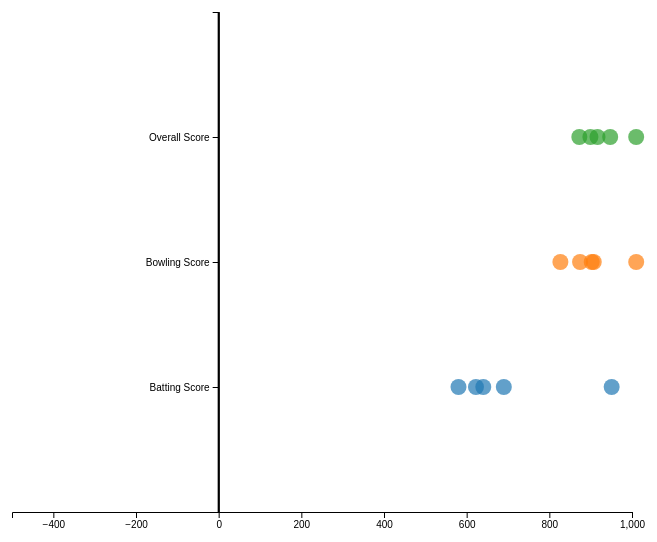
D3 v6 page, settled after 360 driven frames (6 s of simulated time); the page loaded 1 data file(s).


        const margin = { top: 50, right: 30, bottom: 50, left: 150 };
        const width = 800 - margin.left - margin.right;
        const height = 600 - margin.top - margin.bottom;

        const svg = d3.select("svg")
            .attr("width", 800)
            .attr("height", 600)
            .append("g")
            .attr("transform", `translate(${margin.left},${margin.top})`);

        const tooltip = d3.select(".tooltip");
        const teamFilter = d3.select("#teamFilter");
        const seasonFilter = d3.select("#seasonFilter");

        d3.csv("IPL_data.csv").then(function (data) {
            console.log("CSV Data Loaded:", data[0]);

            data.forEach(d => {
                d.batting_score = +d.batting_score;
                d.bowling_score = +d.bowling_score;
                d.overall_score = +d.overall_score;
            });

            const teams = [...new Set(data.map(d => d.Team))];
            const seasons = [...new Set(data.map(d => d.Season))];

            teamFilter.append("option").text("All").attr("value", "All");
            teams.forEach(team => {
                teamFilter.append("option").text(team).attr("value", team);
            });

            seasonFilter.append("option").text("All").attr("value", "All");
            seasons.forEach(season => {
                seasonFilter.append("option").text(season).attr("value", season);
            });

            const typeToKey = {
                "Batting Score": "batting_score",
                "Bowling Score": "bowling_score",
                "Overall Score": "overall_score"
            };

            const colors = { "Batting Score": "#1f77b4", "Bowling Score": "#ff7f0e", "Overall Score": "#2ca02c" };

            function updateChart() {
                let filteredData = data;
                const selectedTeam = teamFilter.node().value;
                const selectedSeason = seasonFilter.node().value;

                if (selectedTeam !== "All") {
                    filteredData = filteredData.filter(d => d.Team === selectedTeam);
                }
                if (selectedSeason !== "All") {
                    filteredData = filteredData.filter(d => d.Season === selectedSeason);
                }

                let formattedData = [];
                Object.keys(typeToKey).forEach(type => {
                    let key = typeToKey[type];
                    let sortedPlayers = filteredData
                        .filter(d => d[key] != null && d[key] !== "" && !isNaN(d[key]))
                        .map(d => ({
                            player: d.Player,
                            type: type,
                            score: d[key]
                        }))
                        .sort((a, b) => b.score - a.score)
                        .slice(0, 5);

                    formattedData = formattedData.concat(sortedPlayers);
                });

                console.log("Filtered Data:", formattedData);

                const xScale = d3.scaleLinear()
                    .domain([-500, 1000])
                    .range([0, width]);

                const yScale = d3.scalePoint()
                    .domain(["Batting Score", "Bowling Score", "Overall Score"])
                    .range([height, 0])
                    .padding(1);

                svg.selectAll("g.axis").remove();
                svg.append("g").attr("class", "axis")
                    .attr("transform", `translate(0,${height})`)
                    .call(d3.axisBottom(xScale).ticks(5));

                svg.append("g").attr("class", "axis")
                    .attr("transform", `translate(${xScale(0)}, 0)`)
                    .call(d3.axisLeft(yScale));

                svg.selectAll(".y-axis-line").remove();
                svg.append("line")
                    .attr("class", "y-axis-line")
                    .attr("x1", xScale(0))
                    .attr("x2", xScale(0))
                    .attr("y1", 0)
                    .attr("y2", height)
                    .attr("stroke", "black")
                    .attr("stroke-width", 2);

                let circles = svg.selectAll("circle").data(formattedData);
                circles.exit().remove();

                circles.enter()
                    .append("circle")
                    .merge(circles)
                    .attr("cx", d => xScale(d.score))
                    .attr("cy", d => yScale(d.type))
                    .attr("r", 8)
                    .attr("fill", d => colors[d.type])
                    .attr("opacity", 0.7)
                    .on("mouseover", (event, d) => {
                        tooltip.style("display", "block")
                            .html(`${d.player}<br>Type: ${d.type}<br>Score: ${d.score}`)
                            .style("left", (event.pageX + 5) + "px")
                            .style("top", (event.pageY - 30) + "px");
                    })
                    .on("mouseout", () => tooltip.style("display", "none"));
            }

            teamFilter.on("change", updateChart);
            seasonFilter.on("change", updateChart);

            updateChart();
        });
    

### data: IPL_data.csv
Player, Team, batting_score, bowling_score, overall_score, Overall E(D), Season, Season_Adj, Player_team, Player_team_season, Salaries
A Mishra, Delhi Daredevils, -13.37, 64.8, 51.43, 51.43, 2007_08, 2007_08, A Mishra|Delhi Daredevils, A Mishra|Delhi Daredevils|2007_08, #N/A
A Nehra, Mumbai Indians, -7.9, 20.61, 12.71, 12.71, 2007_08, 2007_08, A Nehra|Mumbai Indians, A Nehra|Mumbai Indians|2007_08, #N/A
AC Gilchrist, Deccan Chargers, 21.23, 0, 21.23, 21.23, 2007_08, 2007_08, AC Gilchrist|Deccan Chargers, AC Gilchrist|Deccan Chargers|2007_08, #N/A
DJ Hussey, Kolkata Knight Riders, -32.26, -54.62, -86.88, -86.87, 2007_08, 2007_08, DJ Hussey|Kolkata Knight Riders, DJ Hussey|Kolkata Knight Riders|2007_08, #N/A
DS Kulkarni, Mumbai Indians, -5.39, -5.01, -10.4, -10.4, 2007_08, 2007_08, DS Kulkarni|Mumbai Indians, DS Kulkarni|Mumbai Indians|2007_08, #N/A
DW Steyn, Royal Challengers Bangalore, -0.75, 120.7, 120, 120, 2007_08, 2007_08, DW Steyn|Royal Challengers Bangalore, DW Steyn|Royal Challengers Bangalore|200…, #N/A
G Gambhir, Delhi Daredevils, 25, 0, 25, 25, 2007_08, 2007_08, G Gambhir|Delhi Daredevils, G Gambhir|Delhi Daredevils|2007_08, #N/A
GC Smith, Rajasthan Royals, -16.44, 0, -16.44, -16.44, 2007_08, 2007_08, GC Smith|Rajasthan Royals, GC Smith|Rajasthan Royals|2007_08, #N/A
GD McGrath, Delhi Daredevils, 1.25, 207.2, 208.5, 208.5, 2007_08, 2007_08, GD McGrath|Delhi Daredevils, GD McGrath|Delhi Daredevils|2007_08, #N/A
IK Pathan, Kings XI Punjab, -9.52, 201.5, 192, 192, 2007_08, 2007_08, IK Pathan|Kings XI Punjab, IK Pathan|Kings XI Punjab|2007_08, #N/A
JA Morkel, Chennai Super Kings, 21.4, -64.65, -43.25, -43.25, 2007_08, 2007_08, JA Morkel|Chennai Super Kings, JA Morkel|Chennai Super Kings|2007_08, #N/A
JR Hopes, Kings XI Punjab, 33.76, -196.2, -162.4, -162.4, 2007_08, 2007_08, JR Hopes|Kings XI Punjab, JR Hopes|Kings XI Punjab|2007_08, #N/A
KC Sangakkara, Kings XI Punjab, 65.05, 0, 65.05, 65.05, 2007_08, 2007_08, KC Sangakkara|Kings XI Punjab, KC Sangakkara|Kings XI Punjab|2007_08, #N/A
L Balaji, Chennai Super Kings, -4.19, -56.7, -60.89, -60.89, 2007_08, 2007_08, L Balaji|Chennai Super Kings, L Balaji|Chennai Super Kings|2007_08, #N/A
M Muralitharan, Chennai Super Kings, 0, 104.8, 104.8, 104.8, 2007_08, 2007_08, M Muralitharan|Chennai Super Kings, M Muralitharan|Chennai Super Kings|2007_…, #N/A
MF Maharoof, Delhi Daredevils, 27.44, 105.2, 132.6, 132.6, 2007_08, 2007_08, MF Maharoof|Delhi Daredevils, MF Maharoof|Delhi Daredevils|2007_08, #N/A
MM Patel, Rajasthan Royals, -0.55, 34.52, 33.97, 33.97, 2007_08, 2007_08, MM Patel|Rajasthan Royals, MM Patel|Rajasthan Royals|2007_08, #N/A
MS Dhoni, Chennai Super Kings, -22.32, 0, -22.32, -22.32, 2007_08, 2007_08, MS Dhoni|Chennai Super Kings, MS Dhoni|Chennai Super Kings|2007_08, #N/A
MS Gony, Chennai Super Kings, 8.07, 89.82, 97.89, 97.89, 2007_08, 2007_08, MS Gony|Chennai Super Kings, MS Gony|Chennai Super Kings|2007_08, #N/A
MV Boucher, Royal Challengers Bangalore, 1.48, 0, 1.48, 1.48, 2007_08, 2007_08, MV Boucher|Royal Challengers Bangalore, MV Boucher|Royal Challengers Bangalore|2…, #N/A
P Kumar, Royal Challengers Bangalore, -7.94, -54.8, -62.74, -62.74, 2007_08, 2007_08, P Kumar|Royal Challengers Bangalore, P Kumar|Royal Challengers Bangalore|2007…, #N/A
PA Patel, Chennai Super Kings, -103.7, 0, -103.7, -103.7, 2007_08, 2007_08, PA Patel|Chennai Super Kings, PA Patel|Chennai Super Kings|2007_08, #N/A
PP Chawla, Kings XI Punjab, 16.84, -40.22, -23.38, -23.38, 2007_08, 2007_08, PP Chawla|Kings XI Punjab, PP Chawla|Kings XI Punjab|2007_08, #N/A
PP Ojha, Deccan Chargers, -1.35, -31.71, -33.06, -33.07, 2007_08, 2007_08, PP Ojha|Deccan Chargers, PP Ojha|Deccan Chargers|2007_08, #N/A
R Dravid, Royal Challengers Bangalore, 20.87, 0, 20.87, 20.87, 2007_08, 2007_08, R Dravid|Royal Challengers Bangalore, R Dravid|Royal Challengers Bangalore|200…, #N/A
RG Sharma, Deccan Chargers, 48.06, 5.73, 53.79, 53.79, 2007_08, 2007_08, RG Sharma|Deccan Chargers, RG Sharma|Deccan Chargers|2007_08, #N/A
RP Singh, Deccan Chargers, -3.17, -136.7, -139.8, -139.8, 2007_08, 2007_08, RP Singh|Deccan Chargers, RP Singh|Deccan Chargers|2007_08, #N/A
RV Uthappa, Mumbai Indians, -46.15, 0, -46.15, -46.15, 2007_08, 2007_08, RV Uthappa|Mumbai Indians, RV Uthappa|Mumbai Indians|2007_08, #N/A
S Dhawan, Delhi Daredevils, -39.34, 0, -39.34, -39.34, 2007_08, 2007_08, S Dhawan|Delhi Daredevils, S Dhawan|Delhi Daredevils|2007_08, #N/A
S Sreesanth, Kings XI Punjab, -1.3, -105.8, -107.1, -107.1, 2007_08, 2007_08, S Sreesanth|Kings XI Punjab, S Sreesanth|Kings XI Punjab|2007_08, #N/A
SA Asnodkar, Rajasthan Royals, 20.32, 0, 20.32, 20.32, 2007_08, 2007_08, SA Asnodkar|Rajasthan Royals, SA Asnodkar|Rajasthan Royals|2007_08, #N/A
SC Ganguly, Kolkata Knight Riders, -50.11, 55.25, 5.14, 5.15, 2007_08, 2007_08, SC Ganguly|Kolkata Knight Riders, SC Ganguly|Kolkata Knight Riders|2007_08, #N/A
SE Marsh, Kings XI Punjab, 32.07, 0, 32.07, 32.07, 2007_08, 2007_08, SE Marsh|Kings XI Punjab, SE Marsh|Kings XI Punjab|2007_08, #N/A
SK Raina, Chennai Super Kings, 52.84, -3.44, 49.4, 49.4, 2007_08, 2007_08, SK Raina|Chennai Super Kings, SK Raina|Chennai Super Kings|2007_08, #N/A
SK Trivedi, Rajasthan Royals, -0.22, -51.22, -51.44, -51.44, 2007_08, 2007_08, SK Trivedi|Rajasthan Royals, SK Trivedi|Rajasthan Royals|2007_08, #N/A
SK Warne, Rajasthan Royals, -1.96, 40.88, 38.92, 38.91, 2007_08, 2007_08, SK Warne|Rajasthan Royals, SK Warne|Rajasthan Royals|2007_08, #N/A
SM Pollock, Mumbai Indians, 11.16, 140.1, 151.3, 151.3, 2007_08, 2007_08, SM Pollock|Mumbai Indians, SM Pollock|Mumbai Indians|2007_08, #N/A
SR Watson, Rajasthan Royals, 44.91, 102.2, 147.1, 147.1, 2007_08, 2007_08, SR Watson|Rajasthan Royals, SR Watson|Rajasthan Royals|2007_08, #N/A
ST Jayasuriya, Mumbai Indians, 68.47, 18.23, 86.7, 86.7, 2007_08, 2007_08, ST Jayasuriya|Mumbai Indians, ST Jayasuriya|Mumbai Indians|2007_08, #N/A
Sohail Tanvir, Rajasthan Royals, 10.01, 110.9, 120.9, 120.9, 2007_08, 2007_08, Sohail Tanvir|Rajasthan Royals, Sohail Tanvir|Rajasthan Royals|2007_08, #N/A
… [head cut at 6 KiB]